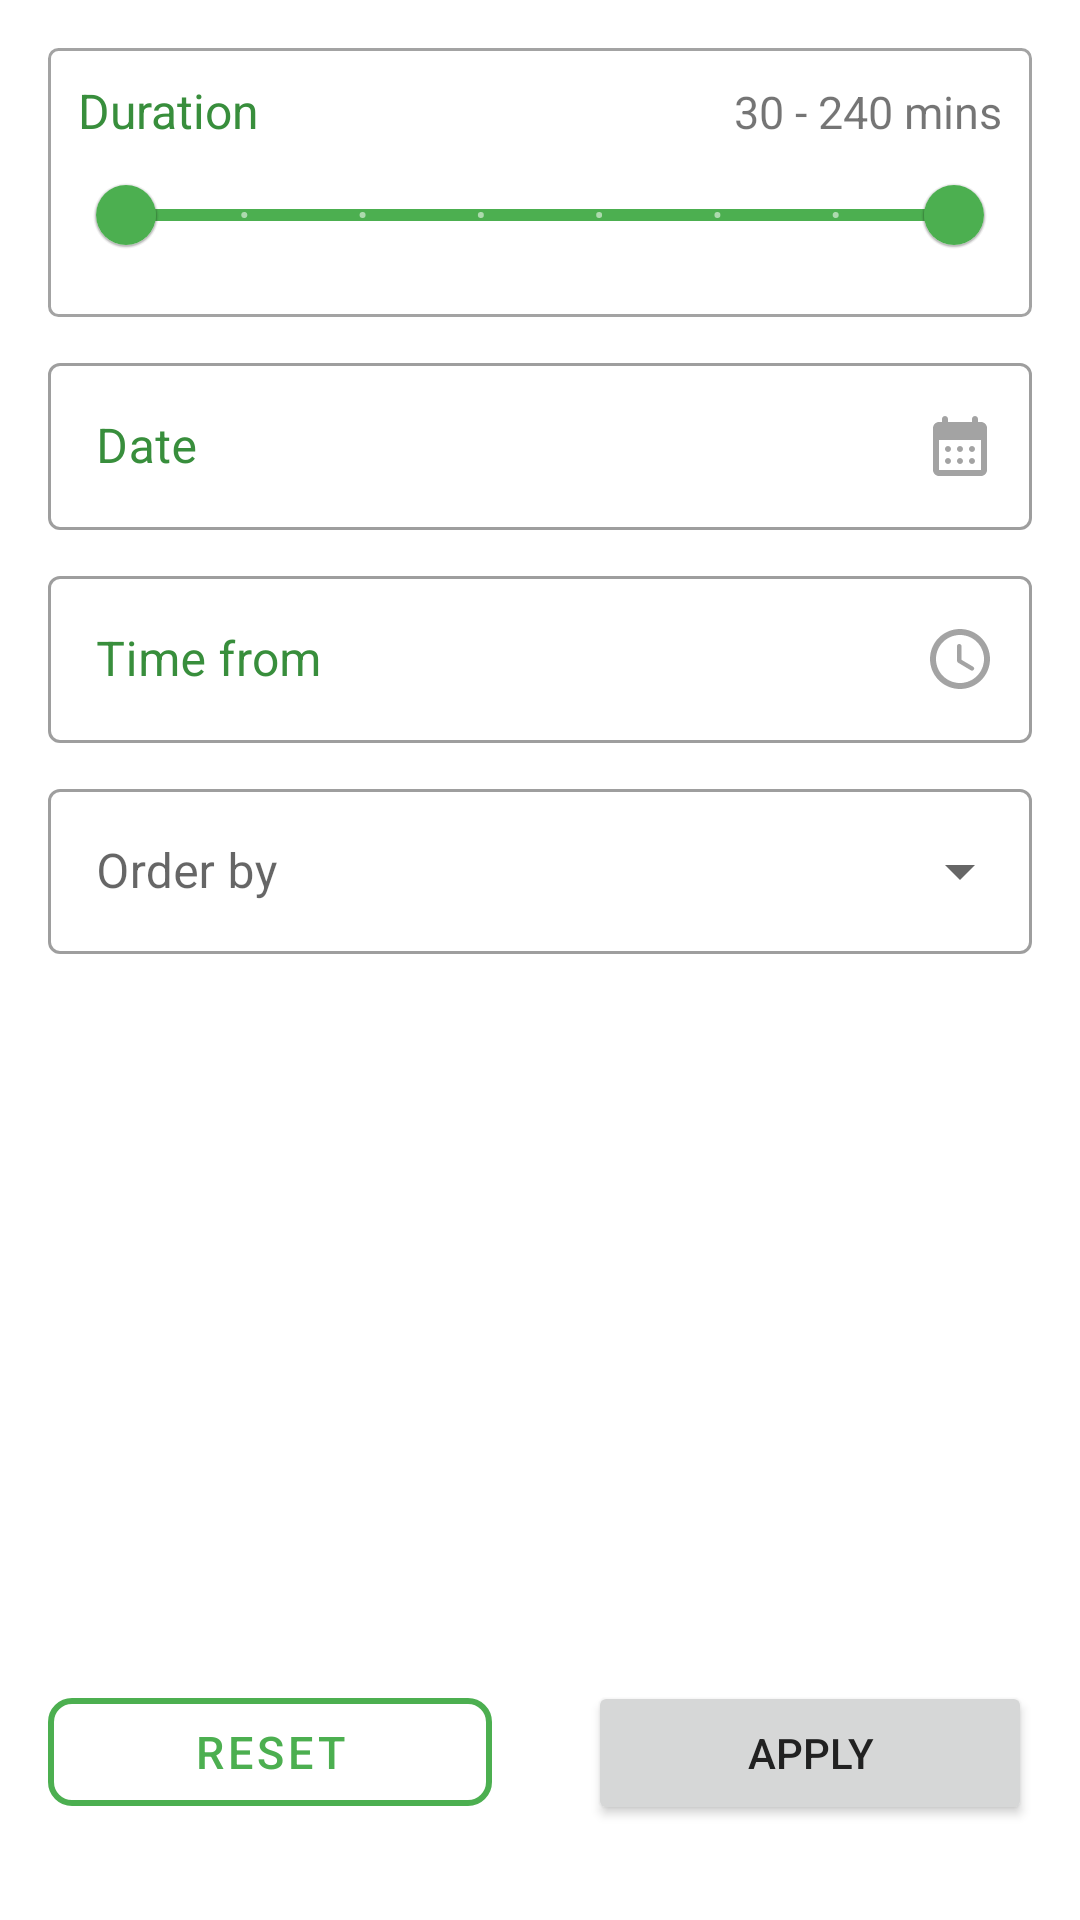

This screen was rendered from an Android layout file. Write that file and the resources it references.
<!-- AndroidManifest.xml: application theme Theme.MainActivity -->
<!-- res/layout/fragment_filter.xml -->
<?xml version="1.0" encoding="utf-8"?>
<androidx.constraintlayout.widget.ConstraintLayout xmlns:android="http://schemas.android.com/apk/res/android"
    xmlns:app="http://schemas.android.com/apk/res-auto"
    xmlns:tools="http://schemas.android.com/tools"
    android:layout_width="match_parent"
    android:layout_height="match_parent">

    <ScrollView
        android:id="@+id/scrollView4"
        android:layout_width="match_parent"
        android:layout_height="wrap_content"
        android:layout_marginStart="16dp"
        android:layout_marginTop="16dp"
        android:layout_marginBottom="50dp"
        android:layout_marginEnd="16dp"
        app:layout_constraintEnd_toEndOf="parent"
        app:layout_constraintStart_toStartOf="parent"
        app:layout_constraintTop_toTopOf="parent">

        <LinearLayout
            android:id="@+id/linearLayout2"
            android:layout_width="match_parent"
            android:layout_height="match_parent"
            android:orientation="vertical"
            app:layout_constraintBottom_toBottomOf="parent"
            app:layout_constraintEnd_toEndOf="parent"
            app:layout_constraintStart_toStartOf="parent"
            app:layout_constraintTop_toTopOf="parent">

            

            <LinearLayout
                android:layout_width="match_parent"
                android:layout_height="match_parent"
                android:orientation="vertical"
                android:layout_marginBottom="10dp"
                android:background="@drawable/border_all"
                android:padding="10dp">

                <LinearLayout
                    android:layout_width="match_parent"
                    android:layout_height="match_parent"
                    android:orientation="horizontal">

                    <TextView
                        android:id="@+id/textView"
                        android:layout_width="wrap_content"
                        android:layout_height="wrap_content"
                        android:gravity="start"
                        android:text="Duration"
                        android:textColor="@color/primary_dark"
                        android:textSize="16sp" />

                    <TextView
                        android:id="@+id/rangeTextView"
                        android:layout_width="match_parent"
                        android:layout_height="wrap_content"
                        android:gravity="right"
                        android:text="30 - 240 mins"
                        android:textSize="15sp" />
                </LinearLayout>

                <com.google.android.material.slider.RangeSlider
                    android:id="@+id/rangeSlider"
                    android:layout_width="match_parent"
                    android:layout_height="wrap_content"
                    android:stepSize="30"
                    android:valueFrom="30"
                    app:values="@array/initial_slider_values"
                    android:valueTo="240" />
            </LinearLayout>

            <com.google.android.material.textfield.TextInputLayout
                android:id="@+id/dateInput"
                style="@style/TextInputLayout"
                android:layout_width="match_parent"
                android:layout_height="wrap_content"
                android:layout_marginBottom="10dp"
                app:boxBackgroundMode="outline"
                app:endIconCheckable="true"
                app:endIconDrawable="@drawable/ic_calendar"
                app:endIconMode="custom"
                app:layout_constraintVertical_bias="0.0">

                <com.google.android.material.textfield.TextInputEditText
                    android:id="@+id/dateEditText"
                    android:layout_width="match_parent"
                    android:layout_height="wrap_content"
                    android:hint="Date"
                    android:inputType="date" />

            </com.google.android.material.textfield.TextInputLayout>

            <com.google.android.material.textfield.TextInputLayout
                android:id="@+id/timeInput"
                style="@style/TextInputLayout"
                android:layout_width="match_parent"
                android:layout_height="wrap_content"
                android:layout_marginBottom="10dp"
                app:boxBackgroundMode="outline"
                app:endIconCheckable="true"
                app:endIconDrawable="@drawable/ic_time"
                app:endIconMode="custom"
                app:layout_constraintVertical_bias="0.0">

                <com.google.android.material.textfield.TextInputEditText
                    android:id="@+id/timeEditText"
                    android:layout_width="match_parent"
                    android:layout_height="wrap_content"
                    android:hint="Time from"
                    android:inputType="time" />
            </com.google.android.material.textfield.TextInputLayout>

            <com.google.android.material.textfield.TextInputLayout
                android:id="@+id/orderByContainer"
                style="@style/Widget.MaterialComponents.TextInputLayout.OutlinedBox.Dense.ExposedDropdownMenu"
                android:layout_width="match_parent"
                android:layout_height="wrap_content"
                android:hint="Order by">

                <AutoCompleteTextView
                    android:id="@+id/orderBySpinner"
                    android:layout_width="match_parent"
                    android:layout_height="55dp"
                    android:inputType="none" />
            </com.google.android.material.textfield.TextInputLayout>

        </LinearLayout>
    </ScrollView>

    <LinearLayout
        android:layout_width="match_parent"
        android:layout_height="wrap_content"
        android:layout_marginBottom="16dp"
        android:orientation="horizontal"
        app:layout_constraintBottom_toBottomOf="parent"
        app:layout_constraintEnd_toEndOf="parent"
        app:layout_constraintHorizontal_bias="0.0"
        app:layout_constraintStart_toStartOf="parent">

        <com.google.android.material.button.MaterialButton
            android:id="@+id/reset"
            style="@style/Widget.MaterialComponents.Button.OutlinedButton"
            android:layout_width="0dp"
            android:layout_height="wrap_content"
            android:layout_margin="16dp"
            android:layout_weight="1"
            android:text="RESET"
            android:textColor="@color/primary"
            android:textSize="15sp"
            app:backgroundTint="@android:color/transparent"
            app:cornerRadius="8dp"
            app:rippleColor="@android:color/white"
            app:strokeColor="@color/primary"
            app:strokeWidth="2dp" />

        <Button
            android:id="@+id/apply"
            android:layout_width="0dp"
            android:layout_height="wrap_content"
            android:layout_margin="16dp"
            android:layout_weight="1"
            android:text="APPLY" />
    </LinearLayout>

</androidx.constraintlayout.widget.ConstraintLayout>
<!-- resources referenced by this layout -->
<resources>
  <array name="initial_slider_values">
          <item>30</item>
          <item>240</item>
      </array>
  <color name="primary">#4CAF50</color>
  <color name="primary_dark">#388E3C</color>
  <!-- drawable border_all (drawable-mdpi) -->
  <?xml version="1.0" encoding="utf-8"?>
  <layer-list xmlns:android="http://schemas.android.com/apk/res/android">
  
      <item
          android:left="0dp"
          android:right="0dp"
          android:bottom="0dp"
          android:top="0dp">
          <shape
              android:shape="rectangle">
              <stroke
                  android:width="1dp"
                  android:color="@color/dark_divider" />
              <solid android:color="@android:color/transparent" />
              <corners android:radius="3dp" />
          </shape>
      </item>
  
  </layer-list>
  <!-- drawable ic_calendar (drawable-anydpi) -->
  <vector xmlns:android="http://schemas.android.com/apk/res/android"
      android:width="24dp"
      android:height="24dp"
      android:viewportWidth="24"
      android:viewportHeight="24"
      android:tint="#333333"
      android:alpha="0.6">
    <path
        android:fillColor="@android:color/white"
        android:pathData="M17,2c-0.55,0 -1,0.45 -1,1v1H8V3c0,-0.55 -0.45,-1 -1,-1S6,2.45 6,3v1H5C3.89,4 3.01,4.9 3.01,6L3,20c0,1.1 0.89,2 2,2h14c1.1,0 2,-0.9 2,-2V6c0,-1.1 -0.9,-2 -2,-2h-1V3C18,2.45 17.55,2 17,2zM19,20H5V10h14V20zM11,13c0,-0.55 0.45,-1 1,-1s1,0.45 1,1s-0.45,1 -1,1S11,13.55 11,13zM7,13c0,-0.55 0.45,-1 1,-1s1,0.45 1,1s-0.45,1 -1,1S7,13.55 7,13zM15,13c0,-0.55 0.45,-1 1,-1s1,0.45 1,1s-0.45,1 -1,1S15,13.55 15,13zM11,17c0,-0.55 0.45,-1 1,-1s1,0.45 1,1s-0.45,1 -1,1S11,17.55 11,17zM7,17c0,-0.55 0.45,-1 1,-1s1,0.45 1,1s-0.45,1 -1,1S7,17.55 7,17zM15,17c0,-0.55 0.45,-1 1,-1s1,0.45 1,1s-0.45,1 -1,1S15,17.55 15,17z"/>
  </vector>
  <!-- drawable ic_time: png bitmap (drawable-hdpi, 574 bytes) -->
  <style name="TextInputLayout" parent="Widget.MaterialComponents.TextInputLayout.OutlinedBox">
          <item name="android:textColorHint">@color/primary_dark</item>
      </style>
  <style name="Theme.MainActivity" parent="Theme.MaterialComponents.DayNight.DarkActionBar">
          <item name="colorPrimary">@color/primary</item>
          <item name="colorPrimaryDark">@color/primary_dark</item>
          <item name="android:colorAccent">@color/accent</item>
          <item name="android:textColorSecondary">@color/secondary_text</item>
          <item name="android:textColorPrimary">@color/primary_text</item>
          
          <item name="android:statusBarColor" tools:targetApi="l">?attr/colorPrimaryDark</item>
          
      </style>
  <color name="dark_divider">#A3A3A3</color>
  <color name="accent">#FF9800</color>
  <color name="secondary_text">#757575</color>
  <color name="primary_text">#212121</color>
</resources>
